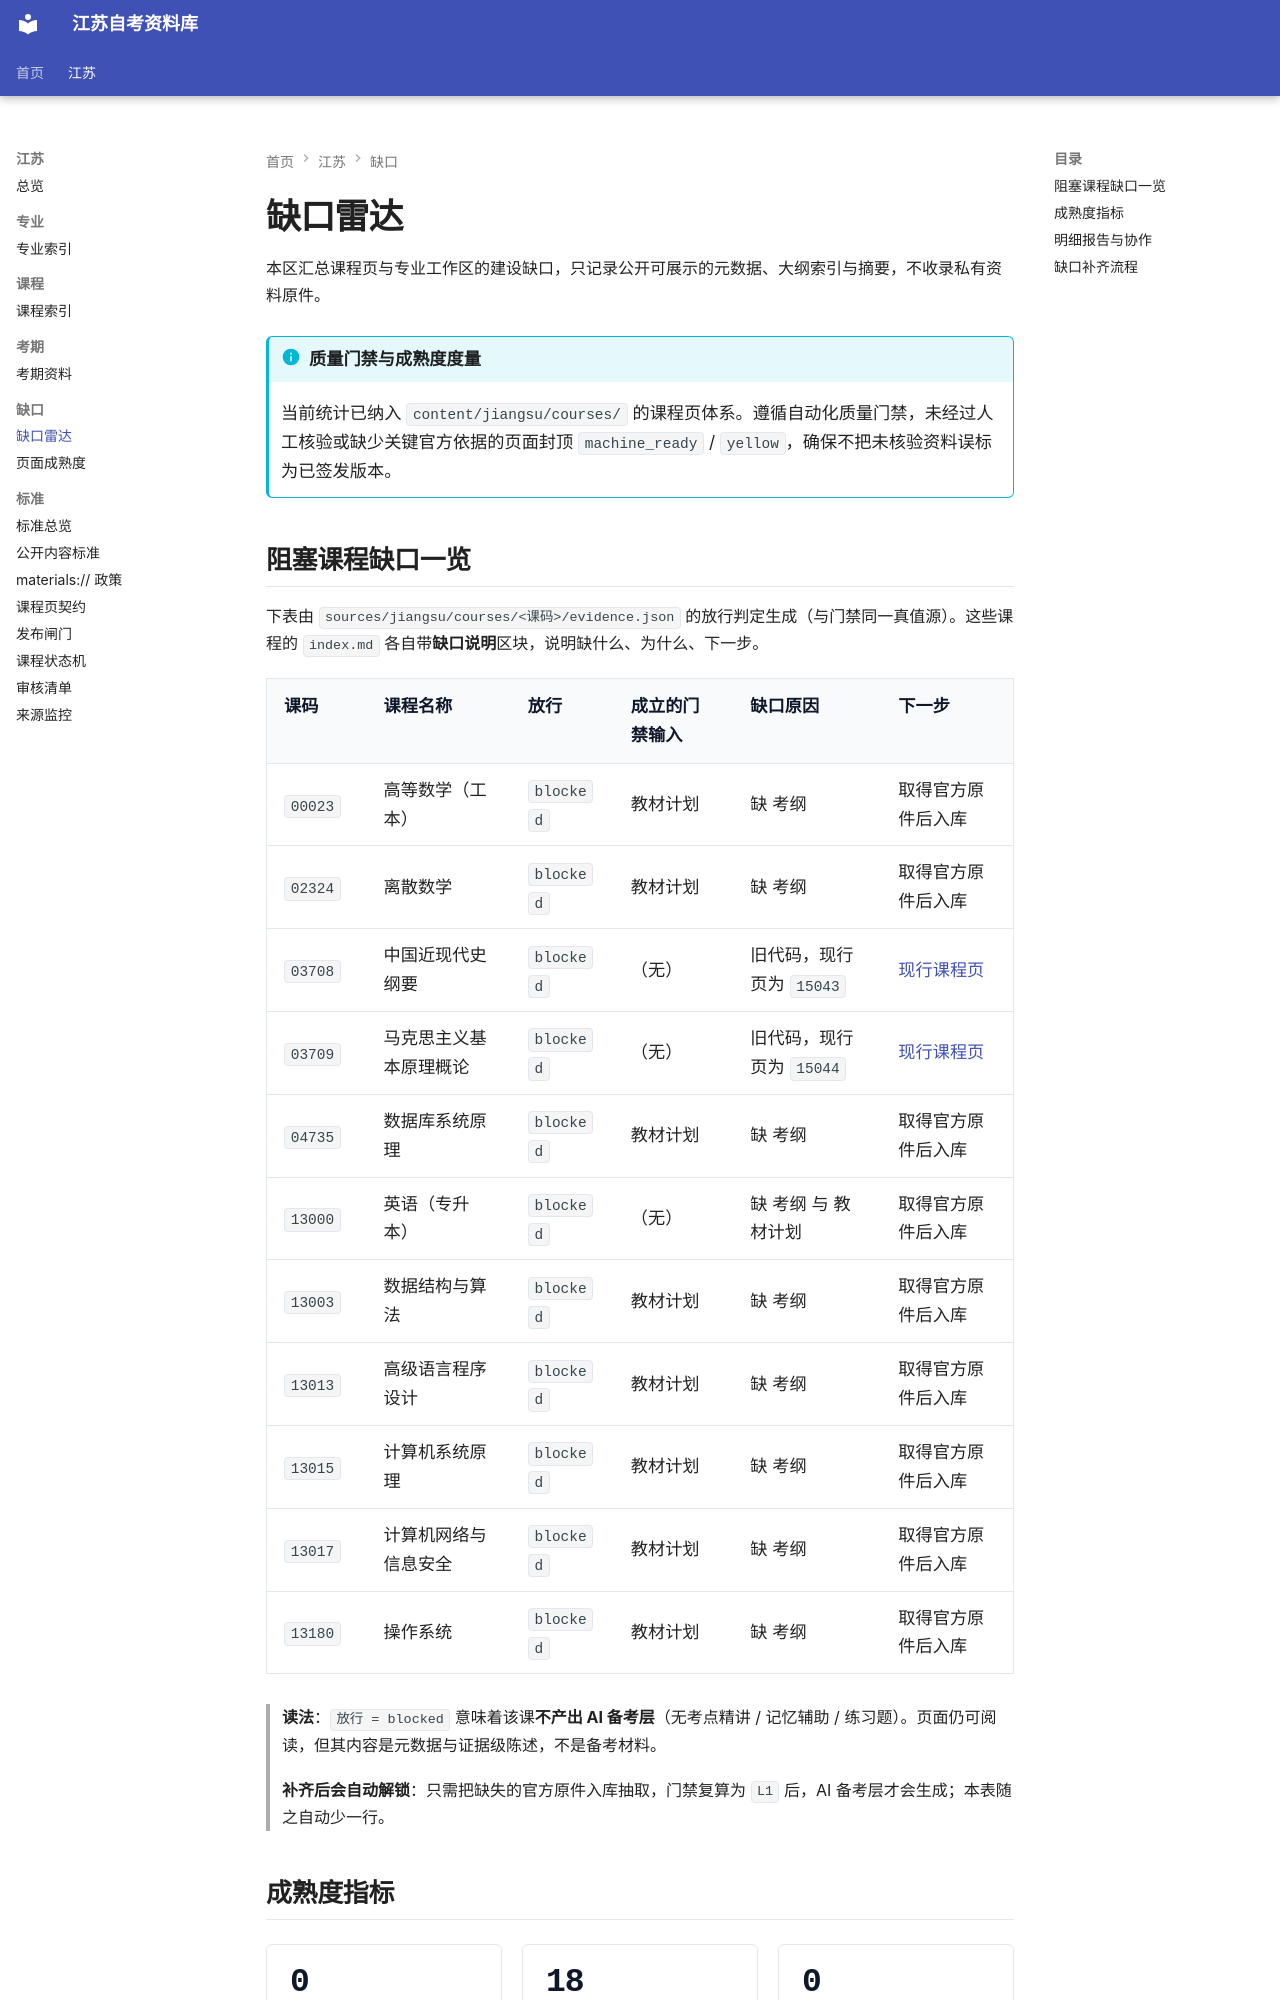

repository: SuperCatQR/jiangsu-zikao-aio · page: jiangsu/gaps/index.html · generator: mkdocs

# 缺口雷达

本区汇总课程页与专业工作区的建设缺口，只记录公开可展示的元数据、大纲索引与摘要，不收录私有资料原件。

!!! info "质量门禁与成熟度度量"
    当前统计已纳入 `content/jiangsu/courses/` 的课程页体系。遵循自动化质量门禁，未经过人工核验或缺少关键官方依据的页面封顶 `machine_ready` / `yellow`，确保不把未核验资料误标为已签发版本。

<!-- blocked-course-gaps:start -->
## 阻塞课程缺口一览

下表由 `sources/jiangsu/courses/<课码>/evidence.json` 的放行判定生成（与门禁同一真值源）。这些课程的 `index.md` 各自带**缺口说明**区块，说明缺什么、为什么、下一步。

| 课码 | 课程名称 | 放行 | 成立的门禁输入 | 缺口原因 | 下一步 |
| --- | --- | --- | --- | --- | --- |
| `00023` | 高等数学（工本） | `blocked` | 教材计划 | 缺 考纲 | 取得官方原件后入库 |
| `02324` | 离散数学 | `blocked` | 教材计划 | 缺 考纲 | 取得官方原件后入库 |
| `03708` | 中国近现代史纲要 | `blocked` | （无） | 旧代码，现行页为 `15043` | [现行课程页](../courses/15043/index.md) |
| `03709` | 马克思主义基本原理概论 | `blocked` | （无） | 旧代码，现行页为 `15044` | [现行课程页](../courses/15044/index.md) |
| `04735` | 数据库系统原理 | `blocked` | 教材计划 | 缺 考纲 | 取得官方原件后入库 |
| `13000` | 英语（专升本） | `blocked` | （无） | 缺 考纲 与 教材计划 | 取得官方原件后入库 |
| `13003` | 数据结构与算法 | `blocked` | 教材计划 | 缺 考纲 | 取得官方原件后入库 |
| `13013` | 高级语言程序设计 | `blocked` | 教材计划 | 缺 考纲 | 取得官方原件后入库 |
| `13015` | 计算机系统原理 | `blocked` | 教材计划 | 缺 考纲 | 取得官方原件后入库 |
| `13017` | 计算机网络与信息安全 | `blocked` | 教材计划 | 缺 考纲 | 取得官方原件后入库 |
| `13180` | 操作系统 | `blocked` | 教材计划 | 缺 考纲 | 取得官方原件后入库 |

> **读法**：`放行 = blocked` 意味着该课**不产出 AI 备考层**（无考点精讲 / 记忆辅助 / 练习题）。页面仍可阅读，但其内容是元数据与证据级陈述，不是备考材料。

> **补齐后会自动解锁**：只需把缺失的官方原件入库抽取，门禁复算为 `L1` 后，AI 备考层才会生成；本表随之自动少一行。

<!-- blocked-course-gaps:end -->

## 成熟度指标

<div class="zk-grid zk-grid-3">
  <div class="zk-stat-card">
    <div class="zk-stat-number">0</div>
    <div class="zk-stat-label">Red 阻断级缺口</div>
  </div>
  <div class="zk-stat-card">
    <div class="zk-stat-number">18</div>
    <div class="zk-stat-label">Yellow 待核验/待完善</div>
  </div>
  <div class="zk-stat-card">
    <div class="zk-stat-number">0</div>
    <div class="zk-stat-label">Green 已签发可发布</div>
  </div>
</div>
